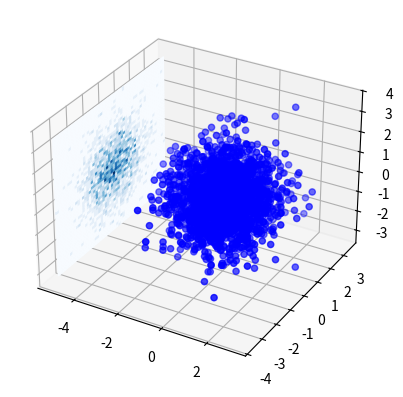
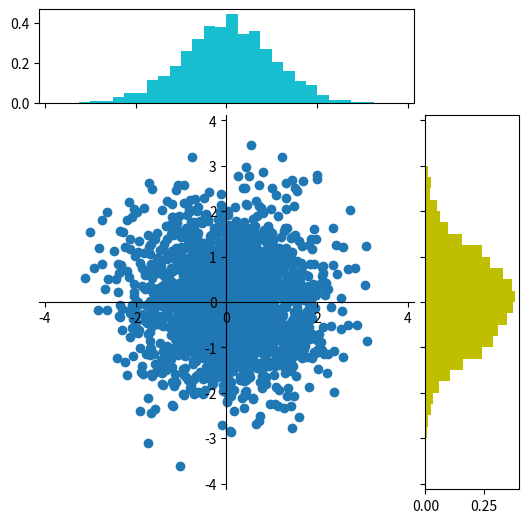

These figures' Python source, in order:
import seaborn as sns
import numpy as np
import matplotlib.pyplot as plt

# <https://blog.csdn.net/Castlehe/article/details/127555925>
# 6. 正态(normal)/高斯(gaussian)分布distribution 3σ原则
# μ-σ~μ+σ=0.6826，（0-1~0+1   点落在-1~1之间的概率是68.26%）
# μ-2σ~μ+2σ=0.9544    (点落在-2~2之间的概率是95.44%）
# μ-3σ~μ+3σ=0.9974    (点落在-3~3之间的概率是99.74%）

x = np.random.randn(2000)
y = np.random.randn(2000)
z = np.random.randn(2000)

# ------------- matplotlib -----------------
# 3D
fig, ax = plt.subplots(subplot_kw={"projection": "3d"})
ax.scatter(x, y, z, marker='o', c='blue')

h, yedges, zedges = np.histogram2d(y, z, bins=50)
h = h.transpose()
normalized_map = plt.cm.Blues(h/h.max())

yy, zz = np.meshgrid(yedges, zedges)
xpos = min(x)-2  # Plane of histogram
xflat = np.full_like(yy, xpos)

p = ax.plot_surface(xflat, yy, zz, facecolors=normalized_map,
                    rstride=1, cstride=1, shade=False)
plt.show()


# 2D
def scatter_hist(x, y, ax, ax_histx, ax_histy):
    # no labels
    ax_histx.tick_params(axis="x", labelbottom=False)
    ax_histy.tick_params(axis="y", labelleft=False)

    ax.spines['left'].set_position('center')
    ax.spines['right'].set_color('none')
    ax.spines['bottom'].set_position('center')
    ax.spines['top'].set_color('none')
    ax.xaxis.set_ticks_position('bottom')
    ax.yaxis.set_ticks_position('left')
    ax.set_aspect('equal', adjustable='box')

    # the scatter plot:
    ax.scatter(x, y)

    # now determine nice limits by hand:
    binwidth = 0.25
    xymax = max(np.max(np.abs(x)), np.max(np.abs(y)))
    lim = (int(xymax/binwidth) + 1) * binwidth

    bins = np.arange(-lim, lim + binwidth, binwidth)
    ax_histx.hist(
        x, bins=bins, density=True, color="tab:cyan")

    # n, bins, patches = ax_histx.hist(
    #     x, bins=bins, density=True, color="tab:cyan")
    # ax_x2 = ax_histx.twinx()
    # print(f"len n is {len(n)}, n is {n}")  # 34
    # print(f"len bins is {len(bins)}, bins is {bins}")  # 35 每个bin左右两侧的值，不是bin中心的值

    # ax_histx.plot(bins[:-1], n*len(x))

    ax_histy.hist(y, bins=bins, density=True,
                  orientation='horizontal', color="y")


fig = plt.figure(figsize=(6, 6))
gs = fig.add_gridspec(2, 2,  width_ratios=(4, 1), height_ratios=(1, 4),
                      left=0.1, right=0.9, bottom=0.1, top=0.9,
                      wspace=0.05, hspace=0.05)
ax = fig.add_subplot(gs[1, 0])
ax_histx = fig.add_subplot(gs[0, 0], sharex=ax)
ax_histy = fig.add_subplot(gs[1, 1], sharey=ax)
# Draw the scatter plot and marginals.
scatter_hist(x, y, ax, ax_histx, ax_histy)
# plt.show()
